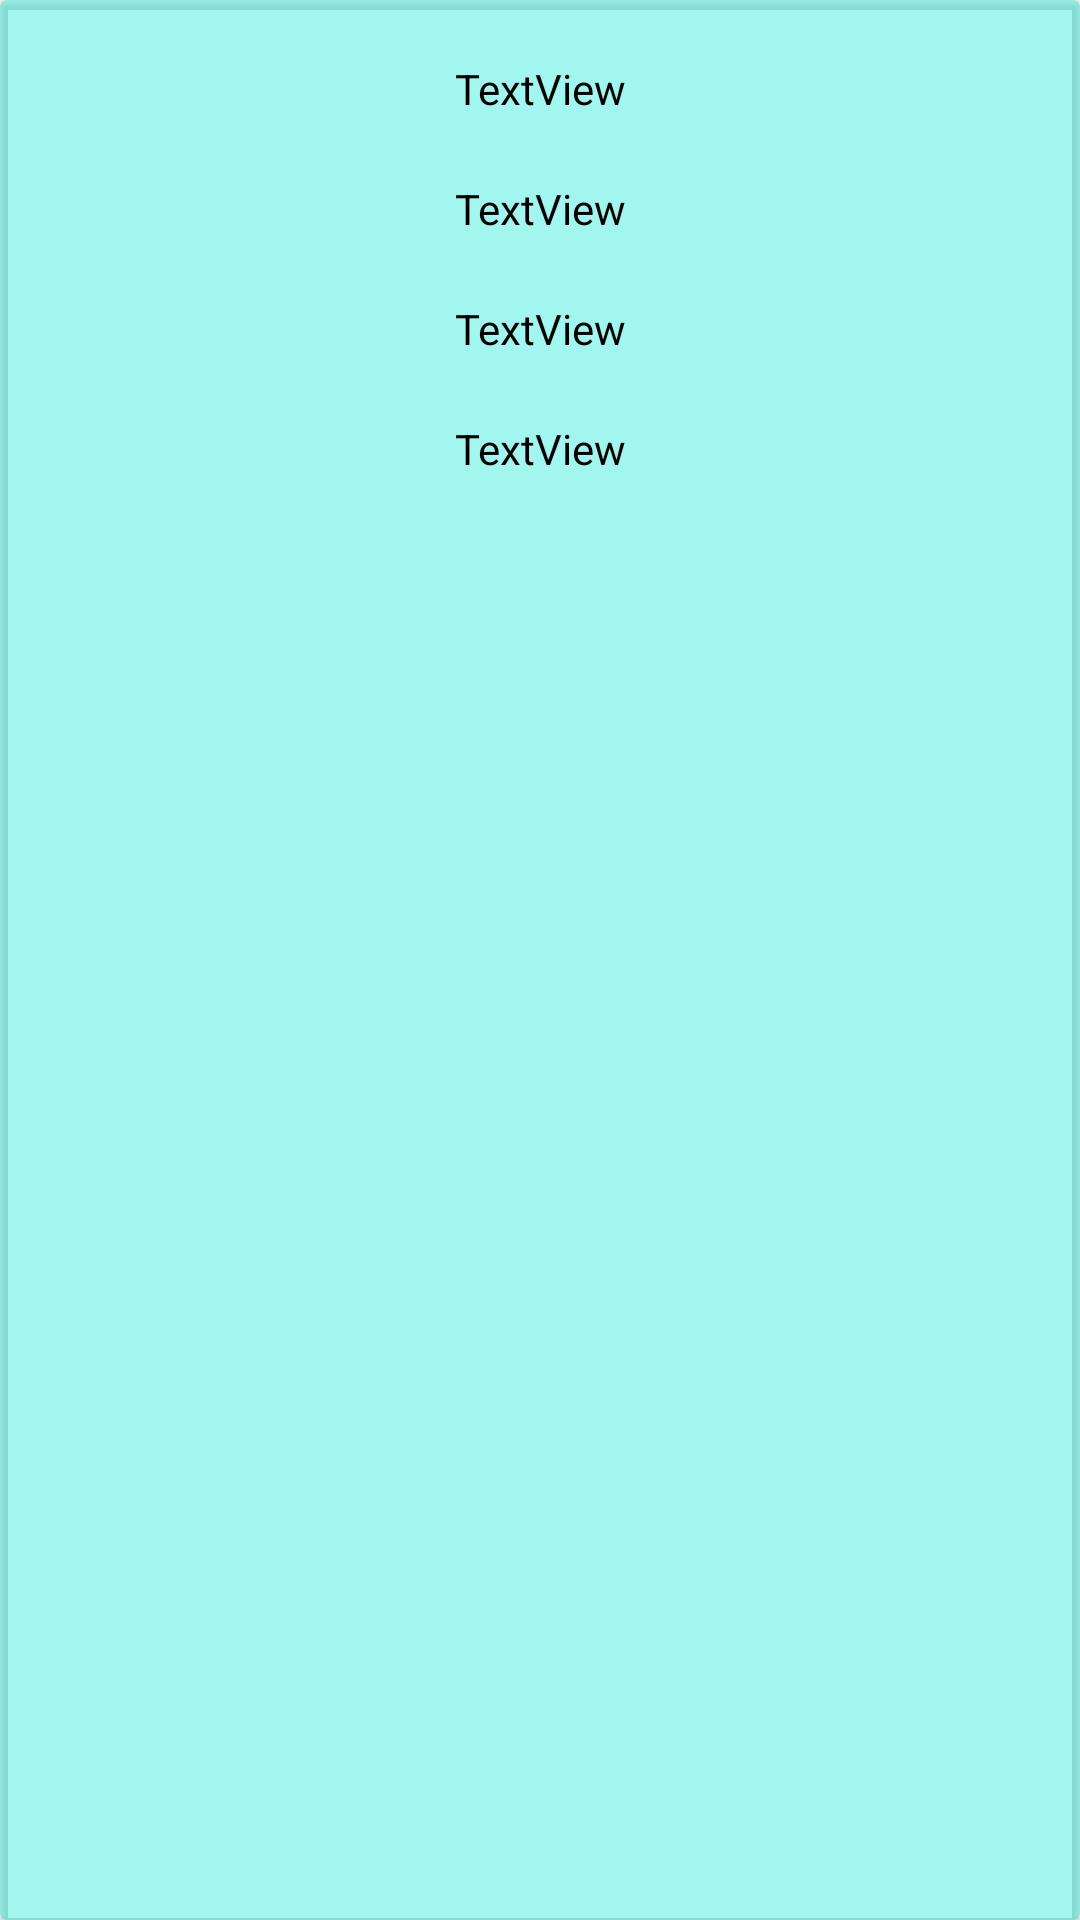

Write the Android layout XML for this screen, with the resource values it uses.
<!-- AndroidManifest.xml: application theme Theme.TG1Grupo3 -->
<!-- res/layout/card_layout.xml -->
<?xml version="1.0" encoding="utf-8"?>
<androidx.cardview.widget.CardView xmlns:android="http://schemas.android.com/apk/res/android"
    xmlns:app="http://schemas.android.com/apk/res-auto"
    xmlns:tools="http://schemas.android.com/tools"
    android:id="@+id/txtNombre"
    android:layout_width="match_parent"
    android:layout_height="wrap_content"
    app:cardBackgroundColor="#6109E8D5"
    app:contentPadding="5dp">

    <LinearLayout
        android:layout_width="match_parent"
        android:layout_height="match_parent"
        android:orientation="vertical">

        <Space
            android:layout_width="match_parent"
            android:layout_height="15dp" />

        <TextView
            android:id="@+id/txtNombrePaciente"
            android:layout_width="match_parent"
            android:layout_height="25dp"
            android:text="TextView"
            android:textAlignment="center"
            android:textColor="#000000"
            tools:text="aaa" />

        <Space
            android:layout_width="match_parent"
            android:layout_height="15dp" />

        <TextView
            android:id="@+id/txtNombreDoctor"
            android:layout_width="match_parent"
            android:layout_height="25dp"
            android:text="TextView"
            android:textAlignment="center"
            android:textColor="#000000"
            tools:text="aa" />

        <Space
            android:layout_width="match_parent"
            android:layout_height="15dp" />

        <TextView
            android:id="@+id/txtFecha"
            android:layout_width="match_parent"
            android:layout_height="25dp"
            android:text="TextView"
            android:textAlignment="center"
            android:textColor="#000000"
            tools:text="aa" />

        <Space
            android:layout_width="match_parent"
            android:layout_height="15dp" />

        <TextView
            android:id="@+id/txtHora"
            android:layout_width="match_parent"
            android:layout_height="25dp"
            android:text="TextView"
            android:textAlignment="center"
            android:textColor="#000000"
            tools:text="aa" />
    </LinearLayout>
</androidx.cardview.widget.CardView>
<!-- resources referenced by this layout -->
<resources>
  <style name="Theme.TG1Grupo3" parent="Theme.MaterialComponents.DayNight.DarkActionBar">
          
          <item name="colorPrimary">@color/purple_500</item>
          <item name="colorPrimaryVariant">@color/purple_700</item>
          <item name="colorOnPrimary">@color/white</item>
          
          <item name="colorSecondary">@color/teal_200</item>
          <item name="colorSecondaryVariant">@color/teal_700</item>
          <item name="colorOnSecondary">@color/black</item>
          
          <item name="android:statusBarColor">?attr/colorPrimaryVariant</item>
          
      </style>
  <color name="purple_500">#2FEBD8</color>
  <color name="purple_700">#2FEBD1</color>
  <color name="white">#FFFFFFFF</color>
  <color name="teal_200">#FF03DAC5</color>
  <color name="teal_700">#FF018786</color>
  <color name="black">#FF000000</color>
</resources>
